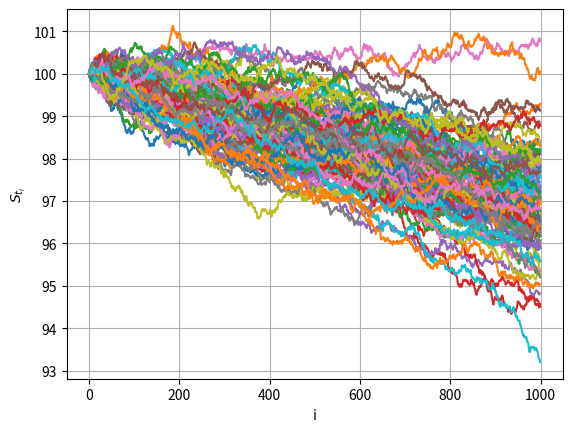
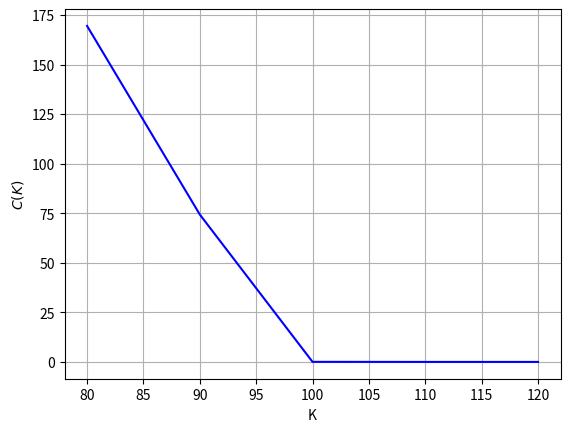

Write Python code to recreate these figures, in order.
import numpy
from matplotlib import pyplot


def expected_value(scholes, k, r, t):
    plus = numpy.vectorize(lambda x: max(x, 0.))
    big_sigma = plus((scholes[len(scholes)-1, :] - k)).sum()
    return numpy.exp(-r*t) * big_sigma / scholes.shape[0]


def black_scholes(s_zero, r, s, dt, bt):
    return s_zero * numpy.array([[numpy.exp((r - 0.5*s**2)*(t*dt) + w*s) for t, w in enumerate(path)] for path in bt])


if __name__ == '__main__':
    n, m = 100, 1000

    total_time = 1.

    w_t = numpy.random.normal(loc=0., scale=total_time/m, size=(n, m))
    w_t[:,0] = 0.
    w_t = numpy.cumsum(w_t, axis=1)

    s_t = black_scholes(s_zero=100, r=0.05, s=0.4, dt=total_time/m, bt=w_t)

    fig1, ax1 = pyplot.subplots()

    for s in s_t:
        ax1.plot(s)

    ax1.set(xlabel='i', ylabel='$S_{t_i}$')
    ax1.grid()

    fig1.savefig('scholes.pdf')

    fig2, ax2 = pyplot.subplots()

    k = numpy.linspace(start=80, stop=120, num=5)

    c = [expected_value(scholes=s_t, k=i, r=0.05, t=total_time) for i in k]

    ax2.plot(k, c, 'b')

    ax2.set(xlabel='K', ylabel='$C(K)$')
    ax2.grid()

    fig2.savefig('monte_carlo.pdf')

    pyplot.show()
